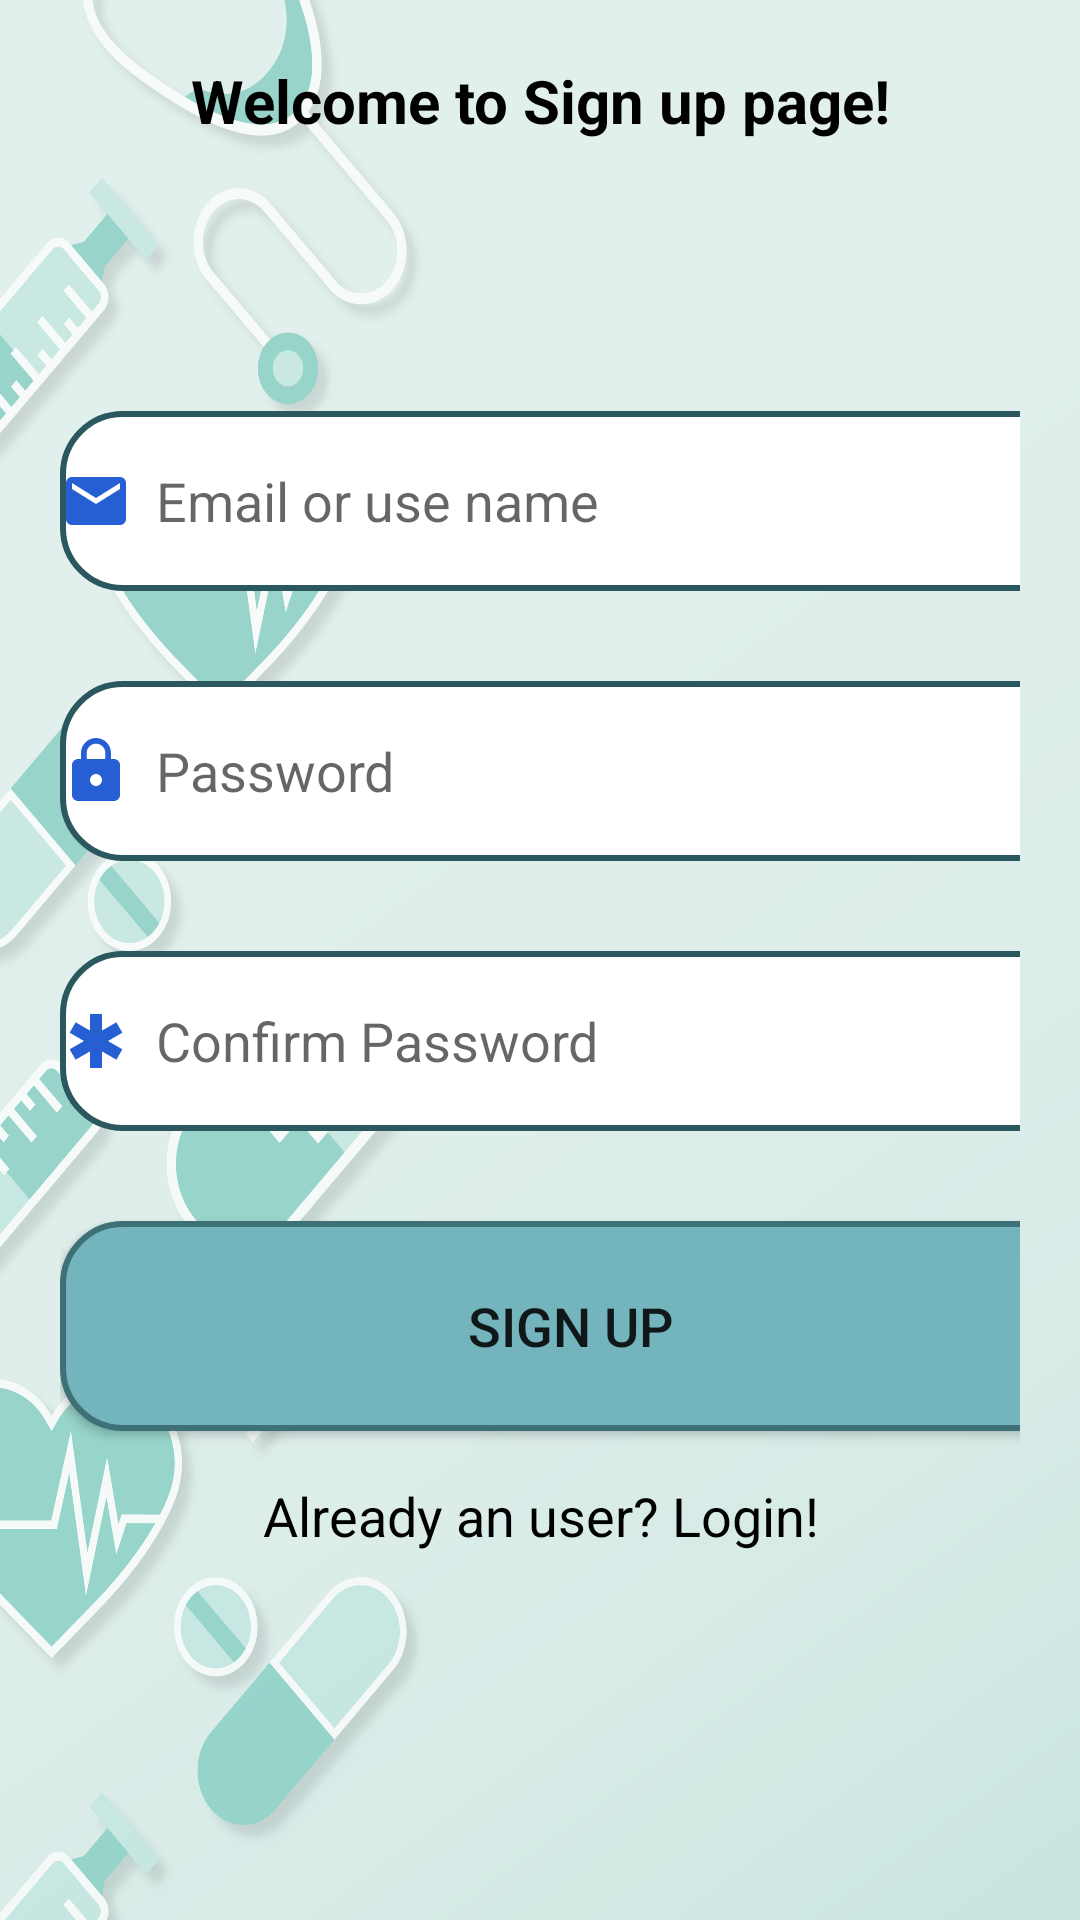

Produce the Android XML layout that renders to this screen, including the resource entries it uses.
<!-- AndroidManifest.xml: application theme Theme.SmartMed1 -->
<!-- res/layout/activity_signup.xml -->
<?xml version="1.0" encoding="utf-8"?>
<ScrollView xmlns:android="http://schemas.android.com/apk/res/android"
    xmlns:app="http://schemas.android.com/apk/res-auto"
    xmlns:tools="http://schemas.android.com/tools"
    android:layout_width="match_parent"
    android:layout_height="match_parent"
    android:orientation="vertical"
    android:background="@drawable/back"
    tools:context=".Signup">

    <LinearLayout
        android:layout_width="match_parent"
        android:layout_height="wrap_content"
        android:orientation="vertical">

        <TextView
            android:layout_width="match_parent"
            android:layout_height="wrap_content"
            android:text="Welcome to Sign up page!"
            android:padding="20dp"
            android:textStyle="bold"
            android:textSize="20sp"
            android:textColor="@color/black"
            android:textAlignment="center"
            android:layout_gravity="center"
             />
        <LinearLayout
            android:layout_width="match_parent"
            android:layout_height="wrap_content"
            android:orientation="vertical"
            android:layout_marginTop="20dp"
            android:padding="20dp">
            <EditText
                android:id="@+id/singup_email"
                android:layout_width="350dp"
                android:layout_height="60dp"
                android:background="@drawable/border"
                android:layout_marginTop="30dp"
                android:hint="Email or use name"
                android:drawableLeft="@drawable/ic_email"
                android:drawablePadding="8dp"/>
            <EditText
                android:id="@+id/singup_password"
                android:layout_width="350dp"
                android:layout_height="60dp"
                android:background="@drawable/border"
                android:layout_marginTop="30dp"
                android:hint="Password"
                android:inputType="textPassword"
                android:drawableLeft="@drawable/ic_lock"
                android:drawablePadding="8dp"/>
            <EditText
                android:id="@+id/singup_confirm"
                android:layout_width="350dp"
                android:layout_height="60dp"
                android:background="@drawable/border"
                android:layout_marginTop="30dp"
                android:hint="Confirm Password"
                android:inputType="textPassword"
                android:drawableLeft="@drawable/ic_password"
                android:drawablePadding="8dp"/>
            <Button
                android:id="@+id/singup_button"
                android:layout_width="340dp"
                android:layout_height="70dp"
                android:text="Sign Up"
                android:textSize="18sp"
                android:layout_marginTop="30dp"
                app:cornerRadius="400dp"
                android:background="@drawable/border_btn"
                />

            <TextView
                android:id="@+id/loginRedirectText"
                android:layout_width="match_parent"
                android:layout_height="wrap_content"
                android:text="Already an user? Login!"
                android:layout_gravity="center"
                android:textAlignment="center"
                android:padding="8dp"
                android:textSize="18sp"
                android:layout_marginTop="8dp"
                android:textColor="@color/black"
                />
        </LinearLayout>
    </LinearLayout>

</ScrollView>
<!-- resources referenced by this layout -->
<resources>
  <color name="black">#FF000000</color>
  <!-- drawable back: jpg bitmap (drawable, 744919 bytes) -->
  <!-- drawable border (drawable) -->
  <?xml version="1.0" encoding="utf-8"?>
  <shape xmlns:android="http://schemas.android.com/apk/res/android"
      android:shape="rectangle">
      <corners
          android:radius="20dp"/>
      <stroke
          android:color="@color/ocean2"
          android:width="2dp"/>
      <solid
          android:color="@color/white"/>
  
  </shape>
  <!-- drawable border_btn (drawable) -->
  <?xml version="1.0" encoding="utf-8"?>
  <shape xmlns:android="http://schemas.android.com/apk/res/android"
      android:shape="rectangle">
      <corners
          android:radius="20dp"/>
      <stroke
          android:color="@color/ocean1"
          android:width="2dp"/>
      <solid
          android:color="@color/ocean"/>
  
  </shape>
  <!-- drawable ic_email (drawable) -->
  <vector xmlns:android="http://schemas.android.com/apk/res/android" android:height="24dp" android:tint="#265ED4" android:viewportHeight="24" android:viewportWidth="24" android:width="24dp">
        
      <path android:fillColor="@android:color/white" android:pathData="M20,4L4,4c-1.1,0 -1.99,0.9 -1.99,2L2,18c0,1.1 0.9,2 2,2h16c1.1,0 2,-0.9 2,-2L22,6c0,-1.1 -0.9,-2 -2,-2zM20,8l-8,5 -8,-5L4,6l8,5 8,-5v2z"/>
      
  </vector>
  <!-- drawable ic_lock (drawable) -->
  <vector xmlns:android="http://schemas.android.com/apk/res/android" android:height="24dp" android:tint="#265ED4" android:viewportHeight="24" android:viewportWidth="24" android:width="24dp">
        
      <path android:fillColor="@android:color/white" android:pathData="M18,8h-1L17,6c0,-2.76 -2.24,-5 -5,-5S7,3.24 7,6v2L6,8c-1.1,0 -2,0.9 -2,2v10c0,1.1 0.9,2 2,2h12c1.1,0 2,-0.9 2,-2L20,10c0,-1.1 -0.9,-2 -2,-2zM12,17c-1.1,0 -2,-0.9 -2,-2s0.9,-2 2,-2 2,0.9 2,2 -0.9,2 -2,2zM15.1,8L8.9,8L8.9,6c0,-1.71 1.39,-3.1 3.1,-3.1 1.71,0 3.1,1.39 3.1,3.1v2z"/>
      
  </vector>
  <!-- drawable ic_password (drawable) -->
  <vector xmlns:android="http://schemas.android.com/apk/res/android" android:height="24dp" android:tint="#265ED4" android:viewportHeight="24" android:viewportWidth="24" android:width="24dp">
        
      <path android:fillColor="@android:color/white" android:pathData="M20.79,9.23l-2,-3.46l-4.79,2.77l0,-5.54l-4,0l0,5.54l-4.79,-2.77l-2,3.46l4.79,2.77l-4.79,2.77l2,3.46l4.79,-2.77l0,5.54l4,0l0,-5.54l4.79,2.77l2,-3.46l-4.79,-2.77z"/>
      
  </vector>
  <style name="Theme.SmartMed1" parent="Base.Theme.SmartMed1" />
  <color name="ocean2">#2B585E</color>
  <color name="white">#FFFFFFFF</color>
  <color name="ocean1">#3D7077</color>
  <color name="ocean">#74B4BC</color>
  <style name="Base.Theme.SmartMed1" parent="Theme.AppCompat.Light.NoActionBar">
          
          
      </style>
</resources>
